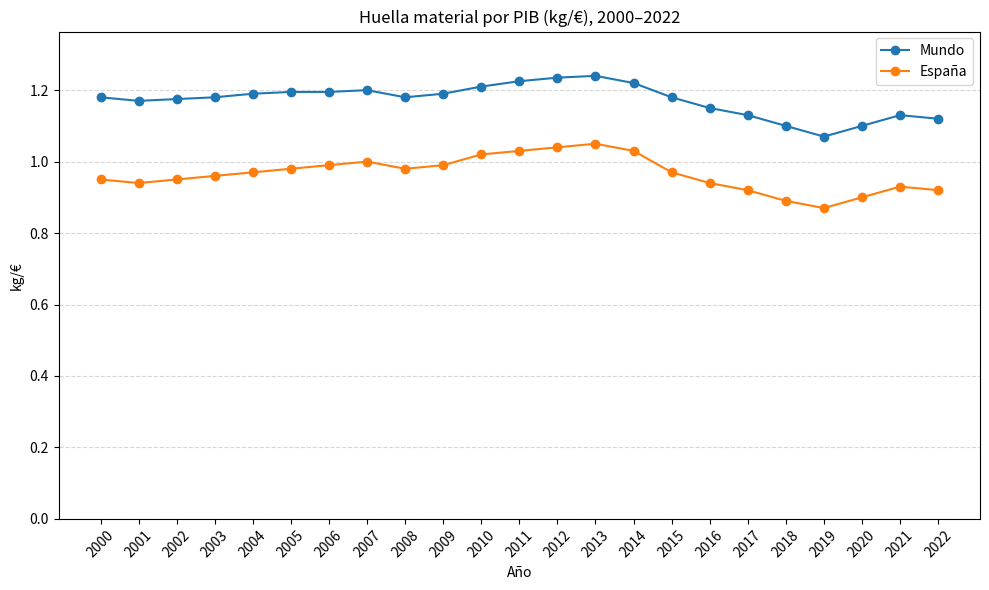

The matplotlib source for this figure:
import matplotlib.pyplot as plt

# Definición de los datos en listas
years = list(range(2000, 2023))

# Valores aproximados de huella material mundial (kg por € de PIB)
world_data = [
    1.18, 1.17, 1.175, 1.18, 1.19, 1.195, 1.195,
    1.20, 1.18, 1.19, 1.21, 1.225, 1.235, 1.24,
    1.22, 1.18, 1.15, 1.13, 1.10, 1.07, 1.10,
    1.13, 1.12
]

# Valores para España (kg por € de PIB)
spain_data = [
    0.95, 0.94, 0.95, 0.96, 0.97, 0.98, 0.99,
    1.00, 0.98, 0.99, 1.02, 1.03, 1.04, 1.05,
    1.03, 0.97, 0.94, 0.92, 0.89, 0.87, 0.90,
    0.93, 0.92
]

# Creación de la figura
plt.figure(figsize=(10, 6))

# Trazado de ambas series
plt.plot(years, world_data, marker='o', label='Mundo')
plt.plot(years, spain_data, marker='o', label='España')

# Ajustes de estilo
plt.title('Huella material por PIB (kg/€), 2000–2022')
plt.xlabel('Año')
plt.ylabel('kg/€')
plt.xticks(years, rotation=45)
plt.ylim(0, max(max(world_data), max(spain_data)) * 1.1)
plt.grid(axis='y', linestyle='--', alpha=0.5)
plt.legend()

# Mostrar el gráfico
plt.tight_layout()
plt.show()
